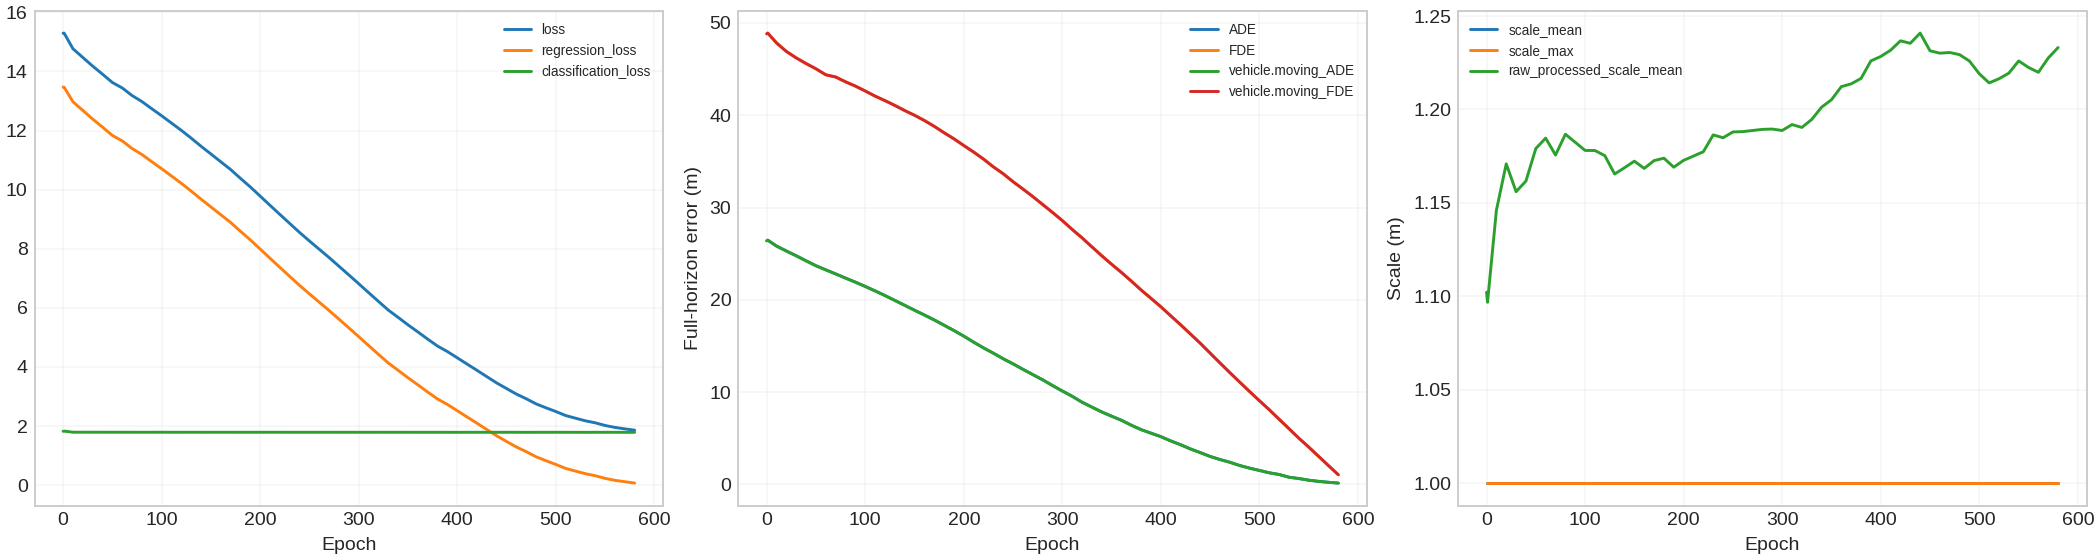

The table this chart was drawn from, first rows:
epoch, learning_rate, ADE, FDE, MR, loss, regression_loss, classification_loss, location_error, NLL, scale_mean, scale_max, raw_processed_scale_mean, raw_processed_scale_max, raw_scale_head_mean, raw_scale_head_min, raw_scale_head_max, vehicle.moving_ADE, vehicle.moving_FDE, vehicle.stopped_ADE, vehicle.stopped_FDE, vehicle.parked_ADE, vehicle.parked_FDE, unknown_ADE
0, 0.001, 26.39, 48.82, 1.0, 15.29, 13.47, 1.823, 13.47, 14.16, 1.0, 1.0, 1.102, 3.332, -0.06207, -2.269, 2.331, 26.39, 48.82, , , , , 
1, 0.001, 26.46, 48.9, 1.0, 15.3, 13.47, 1.831, 13.47, 14.16, 1.0, 1.0, 1.097, 2.89, -0.03947, -1.657, 1.889, 26.46, 48.9, , , , , 
10, 0.001, 25.82, 47.83, 1.0, 14.77, 12.97, 1.793, 12.97, 13.67, 1.0, 1.0, 1.146, 2.638, -0.04907, -2.031, 1.637, 25.82, 47.83, , , , , 
20, 0.001, 25.28, 46.91, 1.0, 14.47, 12.68, 1.792, 12.68, 13.37, 1.0, 1.0, 1.171, 2.531, -0.02465, -2.1, 1.53, 25.28, 46.91, , , , , 
30, 0.001, 24.76, 46.21, 1.0, 14.18, 12.39, 1.792, 12.39, 13.08, 1.0, 1.0, 1.156, 2.505, -0.02721, -2.097, 1.504, 24.76, 46.21, , , , , 
40, 0.001, 24.21, 45.6, 1.0, 13.91, 12.12, 1.792, 12.12, 12.81, 1.0, 1.0, 1.162, 2.507, -0.01612, -2.188, 1.506, 24.21, 45.6, , , , , 
50, 0.001, 23.68, 45.03, 1.0, 13.63, 11.83, 1.792, 11.83, 12.53, 1.0, 1.0, 1.179, 2.623, 0.005663, -2.131, 1.622, 23.68, 45.03, , , , , 
60, 0.001, 23.24, 44.38, 1.0, 13.44, 11.65, 1.792, 11.65, 12.34, 1.0, 1.0, 1.185, 2.72, 0.01158, -1.997, 1.719, 23.24, 44.38, , , , , 
70, 0.001, 22.8, 44.14, 1.0, 13.18, 11.39, 1.792, 11.39, 12.09, 1.0, 1.0, 1.176, 2.618, 0.00505, -1.96, 1.617, 22.8, 44.14, , , , , 
80, 0.001, 22.34, 43.62, 1.0, 12.98, 11.19, 1.792, 11.19, 11.88, 1.0, 1.0, 1.187, 2.739, 0.01564, -1.98, 1.738, 22.34, 43.62, , , , , 
90, 0.001, 21.91, 43.15, 1.0, 12.74, 10.95, 1.792, 10.95, 11.64, 1.0, 1.0, 1.182, 2.726, 0.01539, -1.905, 1.725, 21.91, 43.15, , , , , 
100, 0.001, 21.44, 42.62, 1.0, 12.5, 10.71, 1.792, 10.71, 11.4, 1.0, 1.0, 1.178, 2.747, 0.00937, -1.905, 1.746, 21.44, 42.62, , , , , 
110, 0.001, 20.96, 42.07, 1.0, 12.25, 10.46, 1.791, 10.46, 11.15, 1.0, 1.0, 1.178, 2.8, 0.01203, -1.858, 1.799, 20.96, 42.07, , , , , 
120, 0.001, 20.45, 41.58, 1.0, 12, 10.21, 1.791, 10.21, 10.91, 1.0, 1.0, 1.175, 2.808, 0.01248, -1.799, 1.807, 20.45, 41.58, , , , , 
130, 0.001, 19.93, 41.06, 1.0, 11.74, 9.951, 1.792, 9.951, 10.64, 1.0, 1.0, 1.165, 2.839, 0.005677, -1.766, 1.838, 19.93, 41.06, , , , , 
140, 0.001, 19.4, 40.51, 1.0, 11.47, 9.677, 1.791, 9.677, 10.37, 1.0, 1.0, 1.169, 2.821, 0.009105, -1.796, 1.82, 19.4, 40.51, , , , , 
150, 0.001, 18.86, 39.99, 1.0, 11.21, 9.415, 1.791, 9.415, 10.11, 1.0, 1.0, 1.172, 2.823, 0.00775, -1.833, 1.822, 18.86, 39.99, , , , , 
160, 0.001, 18.34, 39.43, 1.0, 10.94, 9.152, 1.792, 9.152, 9.845, 1.0, 1.0, 1.168, 2.83, 0.004165, -1.819, 1.829, 18.34, 39.43, , , , , 
170, 0.001, 17.81, 38.79, 1.0, 10.68, 8.889, 1.791, 8.889, 9.583, 1.0, 1.0, 1.173, 2.827, 0.007176, -1.815, 1.826, 17.81, 38.79, , , , , 
180, 0.001, 17.24, 38.1, 1.0, 10.38, 8.59, 1.791, 8.59, 9.283, 1.0, 1.0, 1.174, 2.86, 0.0113, -1.806, 1.859, 17.24, 38.1, , , , , 
190, 0.001, 16.66, 37.44, 1.0, 10.09, 8.3, 1.791, 8.3, 8.993, 1.0, 1.0, 1.169, 2.85, 0.008821, -1.774, 1.849, 16.66, 37.44, , , , , 
200, 0.001, 16.05, 36.71, 1.0, 9.781, 7.99, 1.791, 7.99, 8.683, 1.0, 1.0, 1.173, 2.85, 0.01296, -1.778, 1.849, 16.05, 36.71, , , , , 
210, 0.001, 15.4, 36, 1.0, 9.469, 7.678, 1.792, 7.678, 8.371, 1.0, 1.0, 1.175, 2.895, 0.01479, -1.777, 1.894, 15.4, 36, , , , , 
220, 0.001, 14.78, 35.24, 1.0, 9.161, 7.369, 1.792, 7.369, 8.063, 1.0, 1.0, 1.177, 2.891, 0.01586, -1.773, 1.89, 14.78, 35.24, , , , , 
230, 0.001, 14.21, 34.4, 1.0, 8.855, 7.064, 1.791, 7.064, 7.757, 1.0, 1.0, 1.186, 2.895, 0.02465, -1.786, 1.894, 14.21, 34.4, , , , , 
240, 0.001, 13.6, 33.65, 1.0, 8.551, 6.76, 1.791, 6.76, 7.453, 1.0, 1.0, 1.185, 2.876, 0.0235, -1.8, 1.875, 13.6, 33.65, , , , , 
250, 0.001, 13.05, 32.79, 1.0, 8.262, 6.472, 1.791, 6.472, 7.165, 1.0, 1.0, 1.188, 2.884, 0.02949, -1.763, 1.883, 13.05, 32.79, , , , , 
260, 0.001, 12.46, 32, 1.0, 7.981, 6.19, 1.791, 6.19, 6.883, 1.0, 1.0, 1.188, 2.887, 0.03122, -1.71, 1.886, 12.46, 32, , , , , 
270, 0.001, 11.88, 31.18, 1.0, 7.7, 5.909, 1.791, 5.909, 6.602, 1.0, 1.0, 1.189, 2.892, 0.03222, -1.709, 1.891, 11.88, 31.18, , , , , 
280, 0.001, 11.32, 30.32, 1.0, 7.407, 5.616, 1.791, 5.616, 6.31, 1.0, 1.0, 1.189, 2.875, 0.03202, -1.716, 1.874, 11.32, 30.32, , , , , 
290, 0.001, 10.7, 29.46, 1.0, 7.113, 5.322, 1.791, 5.322, 6.015, 1.0, 1.0, 1.19, 2.915, 0.03295, -1.683, 1.914, 10.7, 29.46, , , , , 
300, 0.001, 10.11, 28.58, 1.0, 6.817, 5.026, 1.791, 5.026, 5.719, 1.0, 1.0, 1.189, 2.927, 0.03252, -1.658, 1.926, 10.11, 28.58, , , , , 
310, 0.001, 9.534, 27.62, 1.0, 6.516, 4.725, 1.791, 4.725, 5.418, 1.0, 1.0, 1.192, 2.905, 0.03478, -1.696, 1.904, 9.534, 27.62, , , , , 
320, 0.001, 8.892, 26.71, 1.0, 6.219, 4.428, 1.791, 4.428, 5.121, 1.0, 1.0, 1.19, 2.915, 0.03373, -1.648, 1.914, 8.892, 26.71, , , , , 
330, 0.001, 8.362, 25.73, 1.0, 5.925, 4.134, 1.791, 4.134, 4.827, 1.0, 1.0, 1.195, 2.925, 0.03875, -1.647, 1.924, 8.362, 25.73, , , , , 
340, 0.001, 7.836, 24.76, 1.0, 5.678, 3.887, 1.791, 3.887, 4.58, 1.0, 1.0, 1.201, 2.95, 0.04477, -1.656, 1.949, 7.836, 24.76, , , , , 
350, 0.001, 7.375, 23.84, 1.0, 5.425, 3.634, 1.79, 3.634, 4.328, 1.0, 1.0, 1.205, 2.968, 0.04835, -1.691, 1.967, 7.375, 23.84, , , , , 
360, 0.001, 6.934, 22.95, 1.0, 5.186, 3.396, 1.79, 3.396, 4.089, 1.0, 1.0, 1.212, 3, 0.05227, -1.679, 1.999, 6.934, 22.95, , , , , 
370, 0.001, 6.395, 22.02, 1.0, 4.941, 3.151, 1.79, 3.151, 3.844, 1.0, 1.0, 1.214, 3.021, 0.05448, -1.67, 2.02, 6.395, 22.02, , , , , 
380, 0.001, 5.919, 21.05, 1.0, 4.707, 2.917, 1.79, 2.917, 3.61, 1.0, 1.0, 1.217, 3.023, 0.05689, -1.683, 2.022, 5.919, 21.05, , , , , 
390, 0.001, 5.537, 20.14, 1.0, 4.521, 2.731, 1.79, 2.731, 3.424, 1.0, 1.0, 1.226, 3.044, 0.06731, -1.733, 2.043, 5.537, 20.14, , , , , 
400, 0.001, 5.158, 19.23, 1.0, 4.31, 2.521, 1.789, 2.521, 3.214, 1.0, 1.0, 1.228, 3.041, 0.0709, -1.726, 2.04, 5.158, 19.23, , , , , 
410, 0.001, 4.697, 18.25, 1.0, 4.097, 2.307, 1.79, 2.307, 3, 1.0, 1.0, 1.232, 3.065, 0.07434, -1.719, 2.064, 4.697, 18.25, , , , , 
420, 0.001, 4.284, 17.28, 1.0, 3.886, 2.096, 1.79, 2.096, 2.789, 1.0, 1.0, 1.237, 3.076, 0.07973, -1.715, 2.075, 4.284, 17.28, , , , , 
430, 0.001, 3.826, 16.28, 1.0, 3.673, 1.882, 1.791, 1.882, 2.575, 1.0, 1.0, 1.235, 3.087, 0.07843, -1.679, 2.086, 3.826, 16.28, , , , , 
440, 0.001, 3.428, 15.28, 1.0, 3.459, 1.669, 1.79, 1.669, 2.362, 1.0, 1.0, 1.241, 3.09, 0.08273, -1.681, 2.089, 3.428, 15.28, , , , , 
450, 0.001, 3.014, 14.21, 1.0, 3.27, 1.48, 1.791, 1.48, 2.173, 1.0, 1.0, 1.231, 3.075, 0.07471, -1.677, 2.074, 3.014, 14.21, , , , , 
460, 0.001, 2.68, 13.14, 1.0, 3.083, 1.292, 1.79, 1.292, 1.986, 1.0, 1.0, 1.23, 3.054, 0.07072, -1.69, 2.053, 2.68, 13.14, , , , , 
470, 0.001, 2.384, 12.09, 1.0, 2.924, 1.134, 1.789, 1.134, 1.827, 1.0, 1.0, 1.231, 3.042, 0.07078, -1.715, 2.041, 2.384, 12.09, , , , , 
480, 0.001, 2.032, 11.06, 1.0, 2.751, 0.9609, 1.79, 0.9609, 1.654, 1.0, 1.0, 1.229, 3.043, 0.07081, -1.724, 2.042, 2.032, 11.06, , , , , 
490, 0.001, 1.747, 10.05, 1.0, 2.619, 0.8285, 1.79, 0.8285, 1.522, 1.0, 1.0, 1.226, 3.016, 0.06773, -1.732, 2.015, 1.747, 10.05, , , , , 
500, 0.001, 1.497, 9.051, 1.0, 2.493, 0.7024, 1.791, 0.7024, 1.396, 1.0, 1.0, 1.219, 2.997, 0.06116, -1.75, 1.996, 1.497, 9.051, , , , , 
510, 0.001, 1.244, 8.071, 1.0, 2.357, 0.567, 1.79, 0.567, 1.26, 1.0, 1.0, 1.214, 2.98, 0.05665, -1.74, 1.979, 1.244, 8.071, , , , , 
520, 0.001, 1.058, 7.042, 1.0, 2.267, 0.4768, 1.79, 0.4768, 1.17, 1.0, 1.0, 1.216, 2.97, 0.05979, -1.758, 1.969, 1.058, 7.042, , , , , 
530, 0.001, 0.7636, 6.019, 1.0, 2.178, 0.389, 1.789, 0.389, 1.082, 1.0, 1.0, 1.219, 2.982, 0.0642, -1.756, 1.981, 0.7636, 6.019, , , , , 
540, 0.001, 0.6226, 4.988, 1.0, 2.111, 0.3209, 1.79, 0.3209, 1.014, 1.0, 1.0, 1.226, 3.013, 0.07172, -1.733, 2.012, 0.6226, 4.988, , , , , 
550, 0.001, 0.4446, 4.03, 1.0, 2.021, 0.2309, 1.79, 0.2309, 0.924, 1.0, 1.0, 1.222, 3.002, 0.06815, -1.727, 2.001, 0.4446, 4.03, , , , , 
560, 0.001, 0.3145, 3.024, 1.0, 1.955, 0.1644, 1.79, 0.1644, 0.8576, 1.0, 1.0, 1.22, 2.996, 0.06532, -1.712, 1.995, 0.3145, 3.024, , , , , 
570, 0.001, 0.2151, 2.025, 1.0, 1.906, 0.1174, 1.789, 0.1174, 0.8105, 1.0, 1.0, 1.228, 2.997, 0.0764, -1.719, 1.996, 0.2151, 2.025, , , , , 
580, 0.001, 0.1293, 1.028, 0.0, 1.861, 0.07166, 1.79, 0.07166, 0.7648, 1.0, 1.0, 1.233, 3.016, 0.08401, -1.718, 2.015, 0.1293, 1.028, , , , , 
